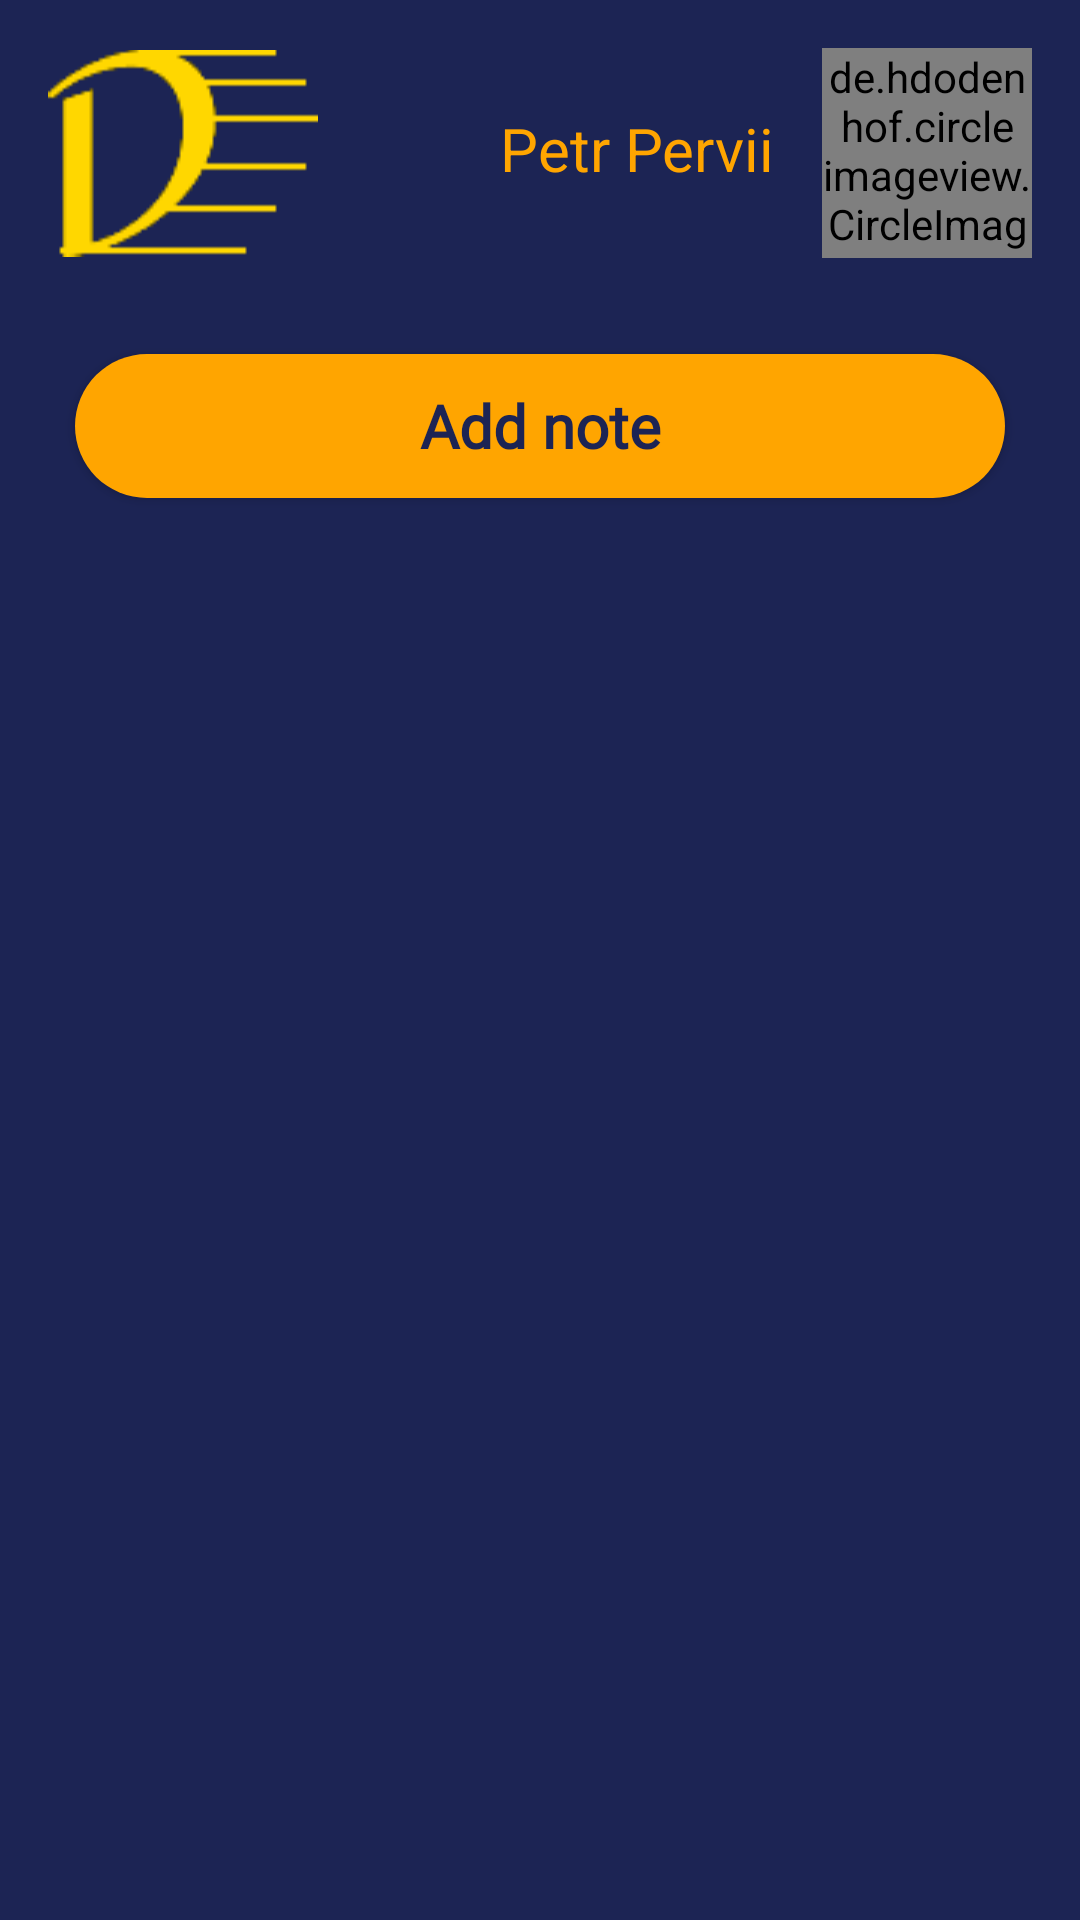

Reconstruct the res/layout file that produces this screen, plus the resources it refers to.
<!-- AndroidManifest.xml: application theme Theme.TrainingProject -->
<!-- res/layout/main_activity.xml -->
<?xml version="1.0" encoding="utf-8"?>
<androidx.constraintlayout.widget.ConstraintLayout xmlns:android="http://schemas.android.com/apk/res/android"
    xmlns:app="http://schemas.android.com/apk/res-auto"
    xmlns:tools="http://schemas.android.com/tools"
    android:layout_width="match_parent"
    android:layout_height="match_parent"
    android:background="@color/main_color"
    tools:context=".main_activity.MainActivity" >

    <ImageView
        android:id="@+id/logo"
        android:layout_width="90dp"
        android:layout_height="70dp"
        android:layout_marginStart="16dp"
        android:layout_marginTop="16dp"
        app:layout_constraintStart_toStartOf="parent"
        app:layout_constraintTop_toTopOf="parent"
        app:srcCompat="@mipmap/icon" />

    <de.hdodenhof.circleimageview.CircleImageView
        android:id="@+id/profileImage"
        android:layout_width="70dp"
        android:layout_height="70dp"
        android:layout_marginTop="16dp"
        android:layout_marginEnd="16dp"
        android:src="@mipmap/poster"
        app:civ_border_color="@color/black"
        app:civ_border_width="4dp"
        app:layout_constraintEnd_toEndOf="parent"
        app:layout_constraintTop_toTopOf="parent" />

    <TextView
        android:id="@+id/nameTW"
        android:layout_width="wrap_content"
        android:layout_height="wrap_content"
        android:layout_marginTop="36dp"
        android:layout_marginEnd="16dp"
        android:text="@string/fish_name"
        android:textColor="@color/second_color"
        android:textSize="20sp"
        app:layout_constraintEnd_toStartOf="@+id/profileImage"
        app:layout_constraintTop_toTopOf="parent" />

    <ScrollView
        android:layout_width="0dp"
        android:layout_height="0dp"
        android:layout_marginStart="1dp"
        android:layout_marginTop="16dp"
        android:layout_marginEnd="1dp"
        app:layout_constraintBottom_toBottomOf="parent"
        app:layout_constraintEnd_toEndOf="parent"
        app:layout_constraintStart_toStartOf="parent"
        app:layout_constraintTop_toBottomOf="@+id/logo">

        <LinearLayout
            android:layout_width="match_parent"
            android:layout_height="wrap_content"
            android:orientation="vertical">

            <androidx.constraintlayout.widget.ConstraintLayout
                android:layout_width="match_parent"
                android:layout_height="match_parent">

                <androidx.appcompat.widget.AppCompatButton
                    android:id="@+id/addNoteBtn"
                    style="@style/AppTheme"
                    android:layout_width="0dp"
                    android:layout_height="wrap_content"
                    android:layout_marginStart="24dp"
                    android:layout_marginTop="16dp"
                    android:layout_marginEnd="24dp"
                    android:background="@drawable/filled_body"
                    android:fontFamily="@font/rambla"
                    android:text="@string/add_note"
                    android:textColor="@color/main_color"
                    android:textSize="20sp"
                    android:textStyle="bold"
                    app:layout_constraintEnd_toEndOf="parent"
                    app:layout_constraintHorizontal_bias="0.501"
                    app:layout_constraintStart_toStartOf="parent"
                    app:layout_constraintTop_toTopOf="parent" />

                <androidx.recyclerview.widget.RecyclerView
                    android:id="@+id/notesList"
                    android:layout_width="match_parent"
                    android:layout_height="match_parent"
                    android:layout_marginStart="24dp"
                    android:layout_marginTop="16dp"
                    app:layout_constraintEnd_toEndOf="parent"
                    app:layout_constraintStart_toStartOf="parent"
                    app:layout_constraintTop_toBottomOf="@+id/addNoteBtn" />
            </androidx.constraintlayout.widget.ConstraintLayout>
        </LinearLayout>
    </ScrollView>
</androidx.constraintlayout.widget.ConstraintLayout>
<!-- resources referenced by this layout -->
<resources>
  <color name="black">#FF000000</color>
  <color name="main_color">#1C2454</color>
  <color name="second_color">#FFA500</color>
  <!-- drawable filled_body (drawable) -->
  <?xml version="1.0" encoding="utf-8"?>
  <shape xmlns:android="http://schemas.android.com/apk/res/android">
      <solid android:color="@color/second_color"/>
      <corners
          android:radius="40dp"   >
      </corners>
  </shape>
  <!-- mipmap icon: png bitmap (mipmap-mdpi, 1592 bytes) -->
  <!-- mipmap poster: png bitmap (mipmap-mdpi, 7043 bytes) -->
  <string name="add_note">Add note</string>
  <string name="fish_name">Petr Pervii</string>
  <style name="AppTheme" parent="Theme.AppCompat">
          <item name="buttonStyle">@style/NotCapsButton</item>
      </style>
  <style name="Theme.TrainingProject" parent="Theme.MaterialComponents.DayNight.NoActionBar">
          
          <item name="colorPrimary">@color/main_color</item>
          <item name="colorOnPrimary">@color/second_color</item>
          
          <item name="colorSecondary">@color/second_color</item>
          <item name="colorOnSecondary">@color/main_color</item>
          <item name="android:windowNoTitle">true</item>
          
      </style>
  <style name="NotCapsButton" parent="Widget.AppCompat.Button">
          <item name="android:textAllCaps">false</item>
      </style>
</resources>
